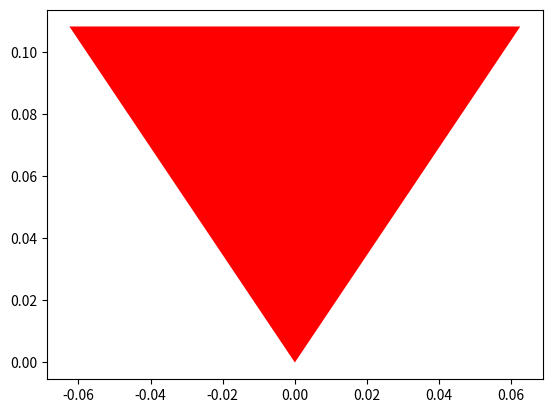

Write the Python code that produced this figure. (Note: this script raises an exception after producing the figure.)
get_ipython().magic(u'matplotlib inline')
import numpy as np
import matplotlib.pylab as plt

def gasket(pa, pb, pc, level):
    if level == 0: 
        plt.fill([pa[0], pb[0], pc[0]], [pa[1], pb[1], pc[1]], 'r') 
        plt.hold(True)
    else:
        gasket(pa, (pa + pb) / 2., (pa + pc) / 2., level - 1) 
        gasket(pb, (pb + pa) / 2., (pb + pc) / 2., level - 1) 
        gasket(pc, (pc + pa) / 2., (pc + pb) / 2., level - 1)
        
a = np.array([-0.5 , np.sqrt(3)/2.])
b = np.array([0.5 , np.sqrt(3)/2.])
c = np.array([1.0,0])
d = np.array([0.5,-(np.sqrt(3)/2.)])
e = np.array([-0.5,-(np.sqrt(3)/2.)])
f = np.array([-1,0])
o = np.array([0,0])
level = 3
gasket(o, a, b, level)
gasket(o, b, c, level)
gasket(o, c, d, level)
gasket(o, d, e, level)
gasket(o, e, f, level)
gasket(o, f, a, level)
plt.hold(False)
plt.title("Lv.3")
plt.axis('equal')
